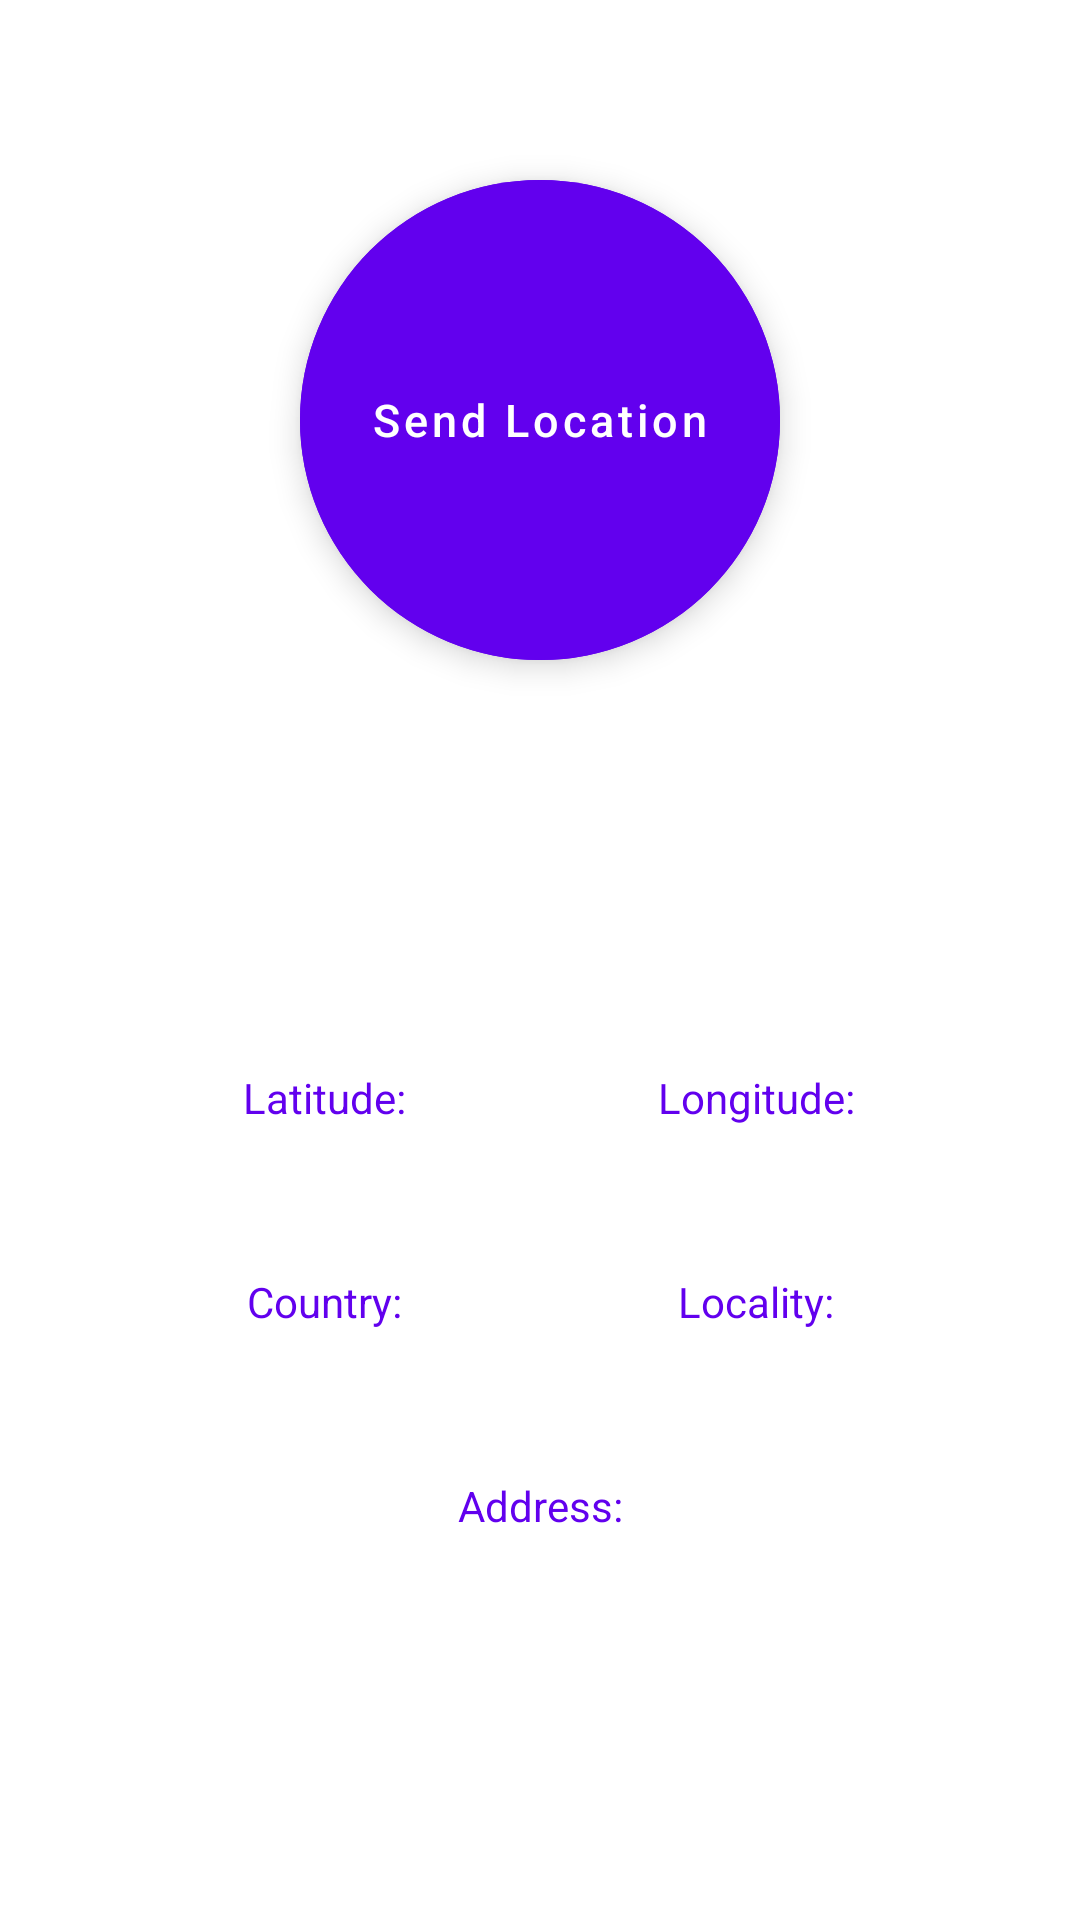

Layout XML and referenced resources for this Android screen:
<!-- AndroidManifest.xml: application theme Theme.Licenta.NoActionBar -->
<!-- res/layout/fragment_send_location.xml -->
<?xml version="1.0" encoding="utf-8"?>
<LinearLayout xmlns:android="http://schemas.android.com/apk/res/android"
    xmlns:app="http://schemas.android.com/apk/res-auto"
    android:layout_width="match_parent"
    android:layout_height="match_parent"
    android:layout_gravity="center_horizontal"
    android:gravity="center"
    android:orientation="vertical"
    android:padding="16dp">

    <com.google.android.material.button.MaterialButton
        android:id="@+id/btn_location"
        style="@style/Widget.MaterialComponents.ExtendedFloatingActionButton"
        android:layout_width="160dp"
        android:layout_height="160dp"
        android:layout_marginTop="-50dp"
        android:backgroundTint="@color/purple_500"
        android:text="Send Location"
        android:textAllCaps="false"
        android:textColor="@color/white"
        android:textSize="15sp"
        app:cornerRadius="80dp" />

    <TextView
        android:layout_width="match_parent"
        android:layout_height="wrap_content"
        android:layout_marginLeft="20dp"
        android:layout_marginTop="32dp"
        android:layout_marginRight="20dp"
        android:text="Your Location:"
        android:textAlignment="center"
        android:textColor="@color/white"
        android:textSize="18dp"
        android:textStyle="bold" />

    <LinearLayout
        android:layout_width="match_parent"
        android:layout_height="wrap_content"
        android:layout_marginLeft="20dp"
        android:layout_marginTop="80dp"
        android:layout_marginRight="20dp"
        android:orientation="horizontal">

        <TextView
            android:layout_width="0dp"
            android:layout_height="wrap_content"
            android:layout_weight="1"
            android:text="Latitude:"
            android:textAlignment="center"
            android:textColor="@color/purple_500" />

        <TextView
            android:layout_width="0dp"
            android:layout_height="wrap_content"
            android:layout_weight="1"
            android:text="Longitude:"
            android:textAlignment="center"
            android:textColor="@color/purple_500" />

    </LinearLayout>

    <LinearLayout
        android:layout_width="match_parent"
        android:layout_height="wrap_content"
        android:layout_marginLeft="20dp"
        android:layout_marginRight="20dp"
        android:orientation="horizontal">

        <TextView
            android:id="@+id/latitudeInput"
            android:layout_width="0dp"
            android:layout_height="wrap_content"
            android:layout_weight="1"
            android:textAlignment="center"
            android:textColor="@color/white" />

        <TextView
            android:id="@+id/longitudeInput"
            android:layout_width="0dp"
            android:layout_height="wrap_content"
            android:layout_weight="1"
            android:textAlignment="center"
            android:textColor="@color/white" />

    </LinearLayout>

    <LinearLayout
        android:layout_width="match_parent"
        android:layout_height="wrap_content"
        android:layout_marginLeft="20dp"
        android:layout_marginTop="30dp"
        android:layout_marginRight="20dp"
        android:orientation="horizontal">

        <TextView
            android:layout_width="0dp"
            android:layout_height="wrap_content"
            android:layout_weight="1"
            android:text="Country:"
            android:textAlignment="center"
            android:textColor="@color/purple_500" />

        <TextView
            android:layout_width="0dp"
            android:layout_height="wrap_content"
            android:layout_weight="1"
            android:text="Locality:"
            android:textAlignment="center"
            android:textColor="@color/purple_500" />

    </LinearLayout>

    <LinearLayout
        android:layout_width="match_parent"
        android:layout_height="wrap_content"
        android:layout_marginLeft="20dp"
        android:layout_marginRight="20dp"
        android:orientation="horizontal">

        <TextView
            android:id="@+id/countryInput"
            android:layout_width="0dp"
            android:layout_height="wrap_content"
            android:layout_weight="1"
            android:textAlignment="center"
            android:textColor="@color/white" />

        <TextView
            android:id="@+id/localityInput"
            android:layout_width="0dp"
            android:layout_height="wrap_content"
            android:layout_weight="1"
            android:textAlignment="center"
            android:textColor="@color/white" />

    </LinearLayout>

    <TextView
        android:layout_width="match_parent"
        android:layout_height="wrap_content"
        android:layout_marginLeft="20dp"
        android:layout_marginTop="30dp"
        android:layout_marginRight="20dp"
        android:text="Address:"
        android:textAlignment="center"
        android:textColor="@color/purple_500" />

    <TextView
        android:id="@+id/addressInput"
        android:layout_width="match_parent"
        android:layout_height="wrap_content"
        android:layout_marginLeft="20dp"
        android:layout_marginRight="20dp"
        android:textAlignment="center"
        android:textColor="@color/white" />

</LinearLayout>
<!-- resources referenced by this layout -->
<resources>
  <style name="Theme.Licenta.NoActionBar">
          <item name="windowActionBar">false</item>
          <item name="windowNoTitle">true</item>
          <item name="android:statusBarColor">@android:color/transparent</item>
      </style>
  <!-- not gathered from this repository: default colours our renderer supplied (Android Studio template values) -->
  <color name="purple_500">#FF6200EE</color>
  <color name="white">#FFFFFFFF</color>
</resources>
